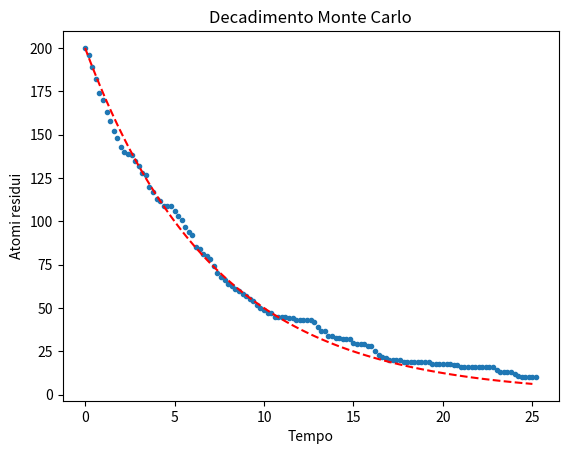

Here is the Python script that generated this plot:
#!/usr/bin/python
#
import numpy as np
from numpy.random import random
import matplotlib.pyplot as plt

# Parametri di base
#
N0       = 200       	# atomi iniziali
t_half   = 5.0       	# tempo di dimezzamento
dt       = 0.2          # passo temporale
t0       = 0.0			# tempo iniziale
t_max    = 5 * t_half   # tempo finale simulazione

def montecarlo_decay(N0=1000, tau=10.0, dt=0.1, t_max=20):

    p_decay  = dt / tau
    times, N = [0.0], [N0]

    while times[-1] < t_max:
        decays = sum(random() < p_decay for _ in range(int(N[-1])))

        N.append(N[-1] - decays)
        times.append(times[-1] + dt)

    return np.array(times), np.array(N)

#
n_steps   = int((t_max - t0 ) / dt)    # numero di passi della simulazione
tau      = t_half / np.log(2)   # vita media

t, N = montecarlo_decay(N0,tau,dt,t_max)

plt.plot(t, N, '.')
plt.xlabel('Tempo')
plt.ylabel('Atomi residui')
plt.title('Decadimento Monte Carlo')
#plt.suptitle('decadimento esponenziale tratteggiato in rosso', color='red')

#  Soluzione analitica

#tau      = t_half / np.log(2)     # vita media
t        = np.linspace(t0, t_max, n_steps)
# soluzione analitica
N = N0 * np.exp(-t/tau)
# grafico
plt.plot(t, N, color='red', linestyle='--')
plt.show()




